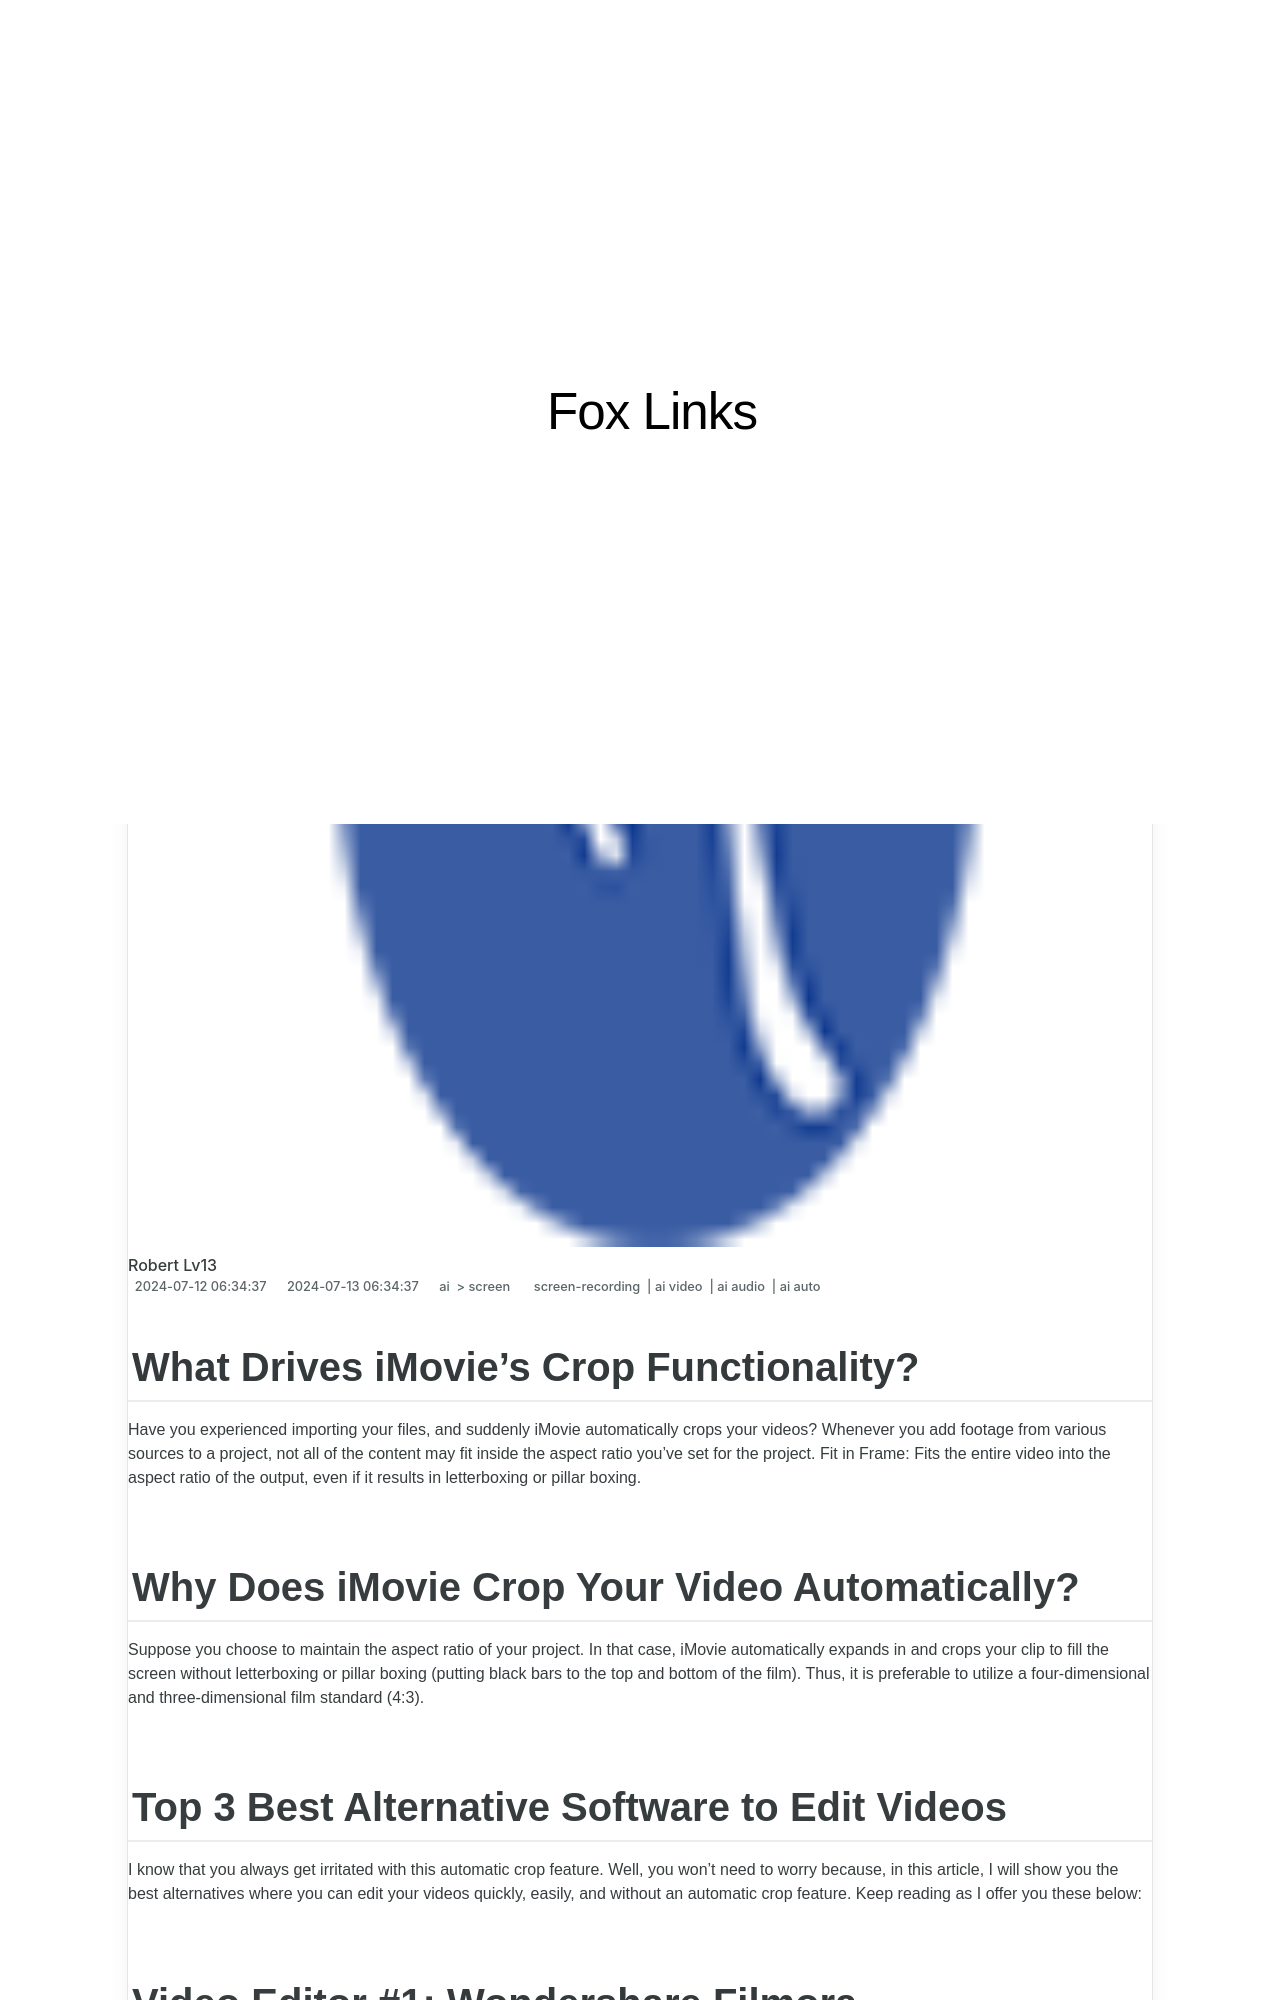

repository: techidaily/site-fox-links · page: new-what-drives-imovies-crop-functionality-for-2024/index.html · generator: jekyll

---
title: "[New] What Drives iMovie's Crop Functionality for 2024"
date: 2024-07-12T06:34:37.587Z
updated: 2024-07-13T06:34:37.587Z
tags: 
  - screen-recording
  - ai video
  - ai audio
  - ai auto
categories: 
  - ai
  - screen
description: "This Article Describes [New] What Drives iMovie's Crop Functionality for 2024"
excerpt: "This Article Describes [New] What Drives iMovie's Crop Functionality for 2024"
keywords: "IMovie Crop Tips,Movie Editing Cropping,Cropping in iMovie,Editing with iMovie,Crop iMovie Clips,Adjust Film Clip Size,Crop Effectiveness iMovie"
thumbnail: https://thmb.techidaily.com/f15d1bc826d6244cad0ae98fe7b4565620a90c9525864662d718cce49121a5e7.jpg
---

## What Drives iMovie's Crop Functionality?

Have you experienced importing your files, and suddenly iMovie automatically crops your videos? Whenever you add footage from various sources to a project, not all of the content may fit inside the aspect ratio you've set for the project. Fit in Frame: Fits the entire video into the aspect ratio of the output, even if it results in letterboxing or pillar boxing.

## **Why Does iMovie Crop Your Video Automatically?**

Suppose you choose to maintain the aspect ratio of your project. In that case, iMovie automatically expands in and crops your clip to fill the screen without letterboxing or pillar boxing (putting black bars to the top and bottom of the film). Thus, it is preferable to utilize a four-dimensional and three-dimensional film standard (4:3).
